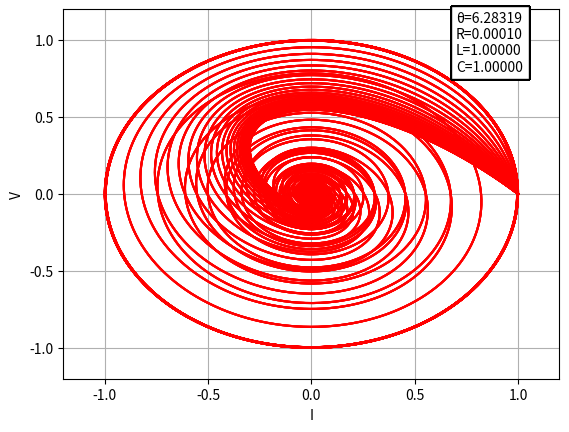

The matplotlib source for this figure: (Note: this script raises an exception after producing the figure.)
from scipy.integrate import odeint
import matplotlib.pyplot as plt
import matplotlib.animation as animation
from tqdm import tqdm
import numpy as np
import os


def plot(R_gen, L_gen, C_gen, save_path):
  # N パターン試す
  N = 100

  fig = plt.figure()
  frames = []

  # ラベル設定
  plt.xlim([-1.2, 1.2])
  plt.ylim([-1.2, 1.2])
  plt.xlabel("I")
  plt.ylabel("V")
  plt.grid()


  for theta in tqdm(range(N+1)):
    # R, L, C は θ の関数で変化していくとする

    R = max( R_gen(theta/N * 2*np.pi), 0.0001) # 0除算を防ぐ
    L = max( L_gen(theta/N * 2*np.pi), 0.0001) # 0除算を防ぐ
    C = max( C_gen(theta/N * 2*np.pi), 0.0001) # 0除算を防ぐ


    # 各値の記述
    frame0 = plt.text(x=0.7, y=0.8, s=f"θ={theta/N*2*np.pi:.5f}\nR={R:.5f}\nL={L:.5f}\nC={C:.5f}", bbox={"facecolor":"white"})


    # 微分方程式を解く
    M = np.array([[-R/L, -1/L], [1/C, 0]])
    def prob(x, t):
      return M @ x

    ts = np.linspace(0, 100, 10000)
    init = np.array([1, 0]).T

    vcn = odeint(prob, init, ts)


    # 相平面
    frame1 = plt.plot(vcn[:,0], vcn[:,1], c="r")

    frames.append([frame0] + frame1)

  # GIF で保存
  ani = animation.ArtistAnimation(fig, frames, interval=10)
  ani.save(save_path, writer="pillow")


if __name__ == "__main__":
  for variable in "RLC":
    for idx, other in enumerate([(1, 1), (1, 0.1), (0.1, 1), (0.1, 0.1)]):
      if variable == "R":
        R_gen = lambda x: np.abs(np.sin(x))
        L_gen = lambda x: other[0]
        C_gen = lambda x: other[1]
      elif variable == "L":
        R_gen = lambda x: other[0]
        L_gen = lambda x: np.abs(np.sin(x))
        C_gen = lambda x: other[1]
      elif variable == "C":
        R_gen = lambda x: other[0]
        L_gen = lambda x: other[1]
        C_gen = lambda x: np.abs(np.sin(x))

      save_path = os.path.join("gifs", variable + "_" + str(idx+1) + ".gif")

      plot(R_gen, L_gen, C_gen, save_path)
      print(save_path)
